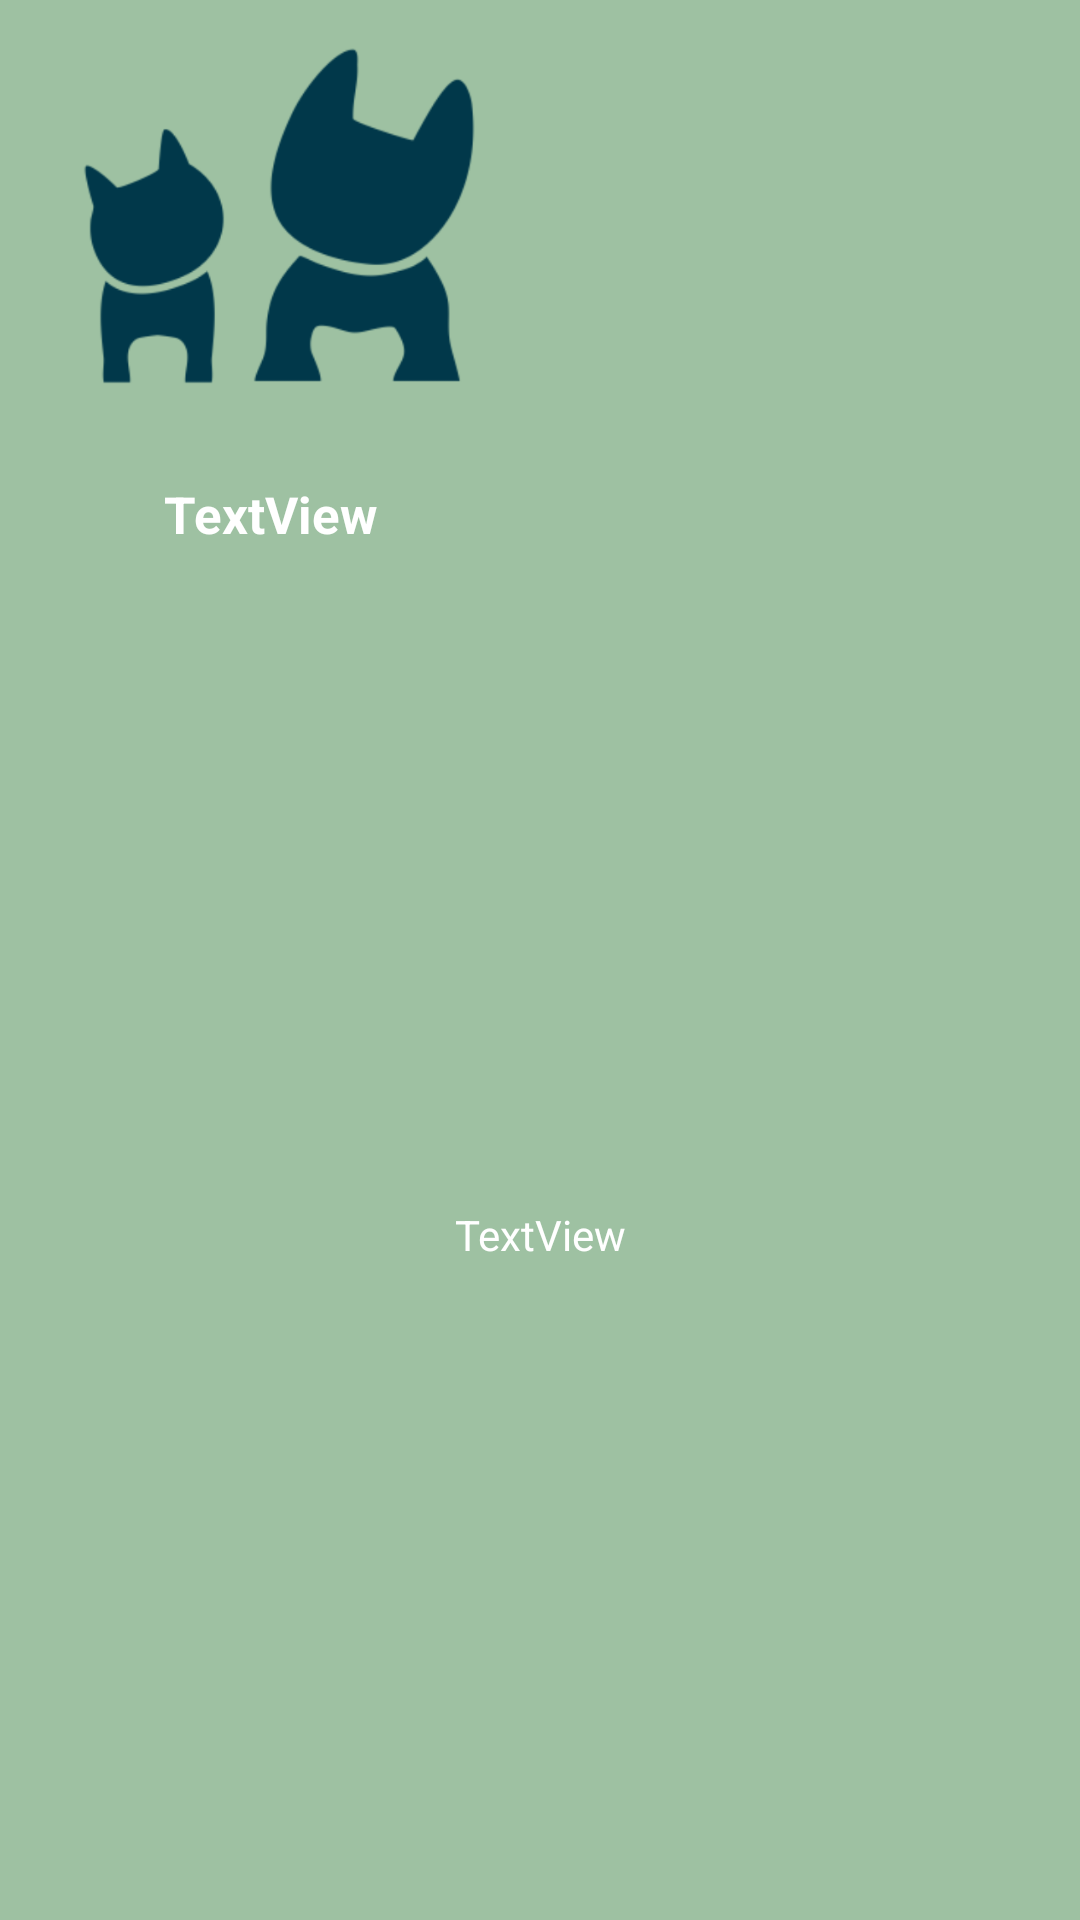

This screen was rendered from an Android layout file. Write that file and the resources it references.
<!-- AndroidManifest.xml: application theme Theme.PawAndroid -->
<!-- res/layout/search_list.xml -->
<?xml version="1.0" encoding="utf-8"?>
<androidx.constraintlayout.widget.ConstraintLayout xmlns:android="http://schemas.android.com/apk/res/android"
    xmlns:app="http://schemas.android.com/apk/res-auto"
    xmlns:tools="http://schemas.android.com/tools"
    android:layout_width="180dp"
    android:layout_height="wrap_content"
    android:layout_margin="5dp"
    android:id="@+id/searchlist"
    android:background="@color/midgreen">


    <com.google.android.material.imageview.ShapeableImageView
        android:id="@+id/ivPlace"
        android:layout_width="180dp"
        android:layout_height="160dp"
        android:padding="10dp"
        android:scaleType="fitXY"
        app:layout_constraintBottom_toBottomOf="parent"
        app:layout_constraintEnd_toEndOf="parent"
        app:layout_constraintHorizontal_bias="0.0"
        app:layout_constraintStart_toStartOf="parent"
        app:layout_constraintTop_toTopOf="parent"
        app:layout_constraintVertical_bias="0.0"
        app:srcCompat="@drawable/paw_icon" />

    <TextView
        android:id="@+id/tvPetName"
        android:layout_width="180dp"
        android:layout_height="wrap_content"
        android:textAlignment="center"
        android:text="TextView"
        app:layout_constraintTop_toBottomOf="@+id/ivPlace"
        app:layout_constraintStart_toStartOf="parent"
        android:textSize="17sp"
        android:textColor="@color/white"
        android:textStyle="bold" />

    <TextView
        android:id="@+id/tvPlaceofEvent"
        android:layout_width="180dp"
        android:layout_height="wrap_content"
        android:text="TextView"
        android:textAlignment="center"
        android:textColor="@color/white"
        android:textSize="14sp"
        app:layout_constraintBottom_toBottomOf="parent"
        app:layout_constraintEnd_toEndOf="parent"
        app:layout_constraintStart_toStartOf="parent"
        app:layout_constraintTop_toBottomOf="@+id/tvPetName" />
</androidx.constraintlayout.widget.ConstraintLayout>
<!-- resources referenced by this layout -->
<resources>
  <color name="midgreen">#9EC1A2</color>
  <color name="white">#FFFFFFFF</color>
  <!-- drawable paw_icon: png bitmap (drawable, 34313 bytes) -->
  <style name="Theme.PawAndroid" parent="Base.Theme.PawAndroid" />
  <style name="Base.Theme.PawAndroid" parent="Theme.Material3.DayNight.NoActionBar">
  
          <item name="colorPrimary">@color/Headline_Stroke</item>
          <item name="colorPrimaryVariant">@color/Headline_Stroke</item>
          <item name="colorSecondaryVariant">@color/Secondary</item>
          <item name="colorSecondary">@color/Secondary</item>
          <item name="android:statusBarColor" tools:targetApi="l"> ?attr/colorPrimaryVariant</item>
      </style>
  <color name="Headline_Stroke">#272343</color>
  <color name="Secondary">#E3F6F5</color>
</resources>
